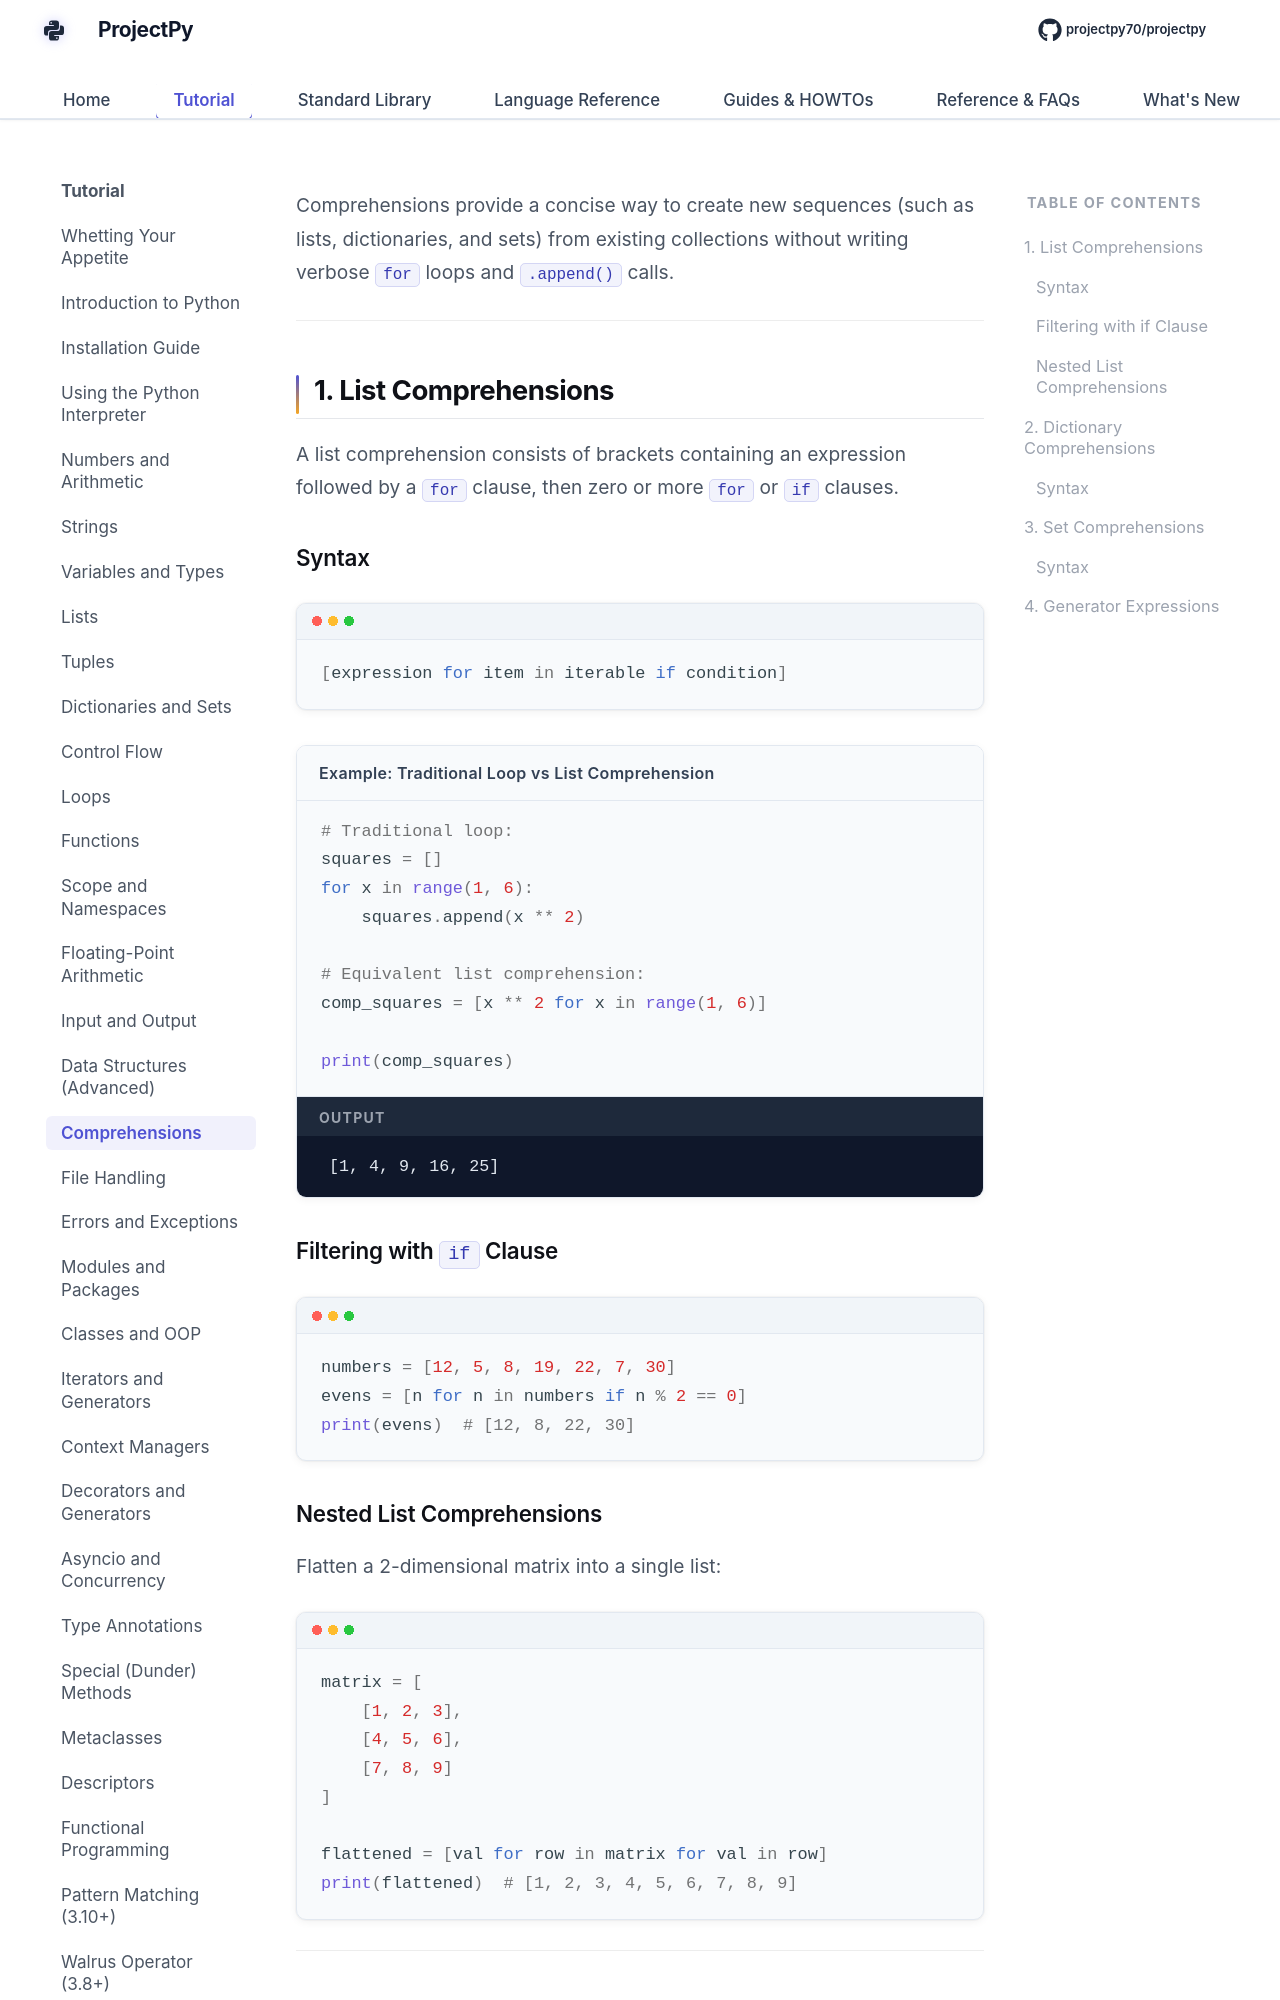

repository: Sdas2003810/projectpy · page: core/comprehensions/index.html · generator: mkdocs

# List, Dict, and Set Comprehensions

Comprehensions provide a concise way to create new sequences (such as lists, dictionaries, and sets) from existing collections without writing verbose `for` loops and `.append()` calls.

---

## 1. List Comprehensions

A list comprehension consists of brackets containing an expression followed by a `for` clause, then zero or more `for` or `if` clauses.

### Syntax
```python
[expression for item in iterable if condition]
```

<div class="example-box">
<div class="example-title">Example: Traditional Loop vs List Comprehension</div>

```python
# Traditional loop:
squares = []
for x in range(1, 6):
    squares.append(x ** 2)

# Equivalent list comprehension:
comp_squares = [x ** 2 for x in range(1, 6)]

print(comp_squares)
```

<div class="terminal-output-label">Output</div>
<div class="terminal-output">
[1, 4, 9, 16, 25]
</div>
</div>

### Filtering with `if` Clause

```python
numbers = [12, 5, 8, 19, 22, 7, 30]
evens = [n for n in numbers if n % 2 == 0]
print(evens)  # [12, 8, 22, 30]
```

### Nested List Comprehensions

Flatten a 2-dimensional matrix into a single list:

```python
matrix = [
    [1, 2, 3],
    [4, 5, 6],
    [7, 8, 9]
]

flattened = [val for row in matrix for val in row]
print(flattened)  # [1, 2, 3, 4, 5, 6, 7, 8, 9]
```

---
